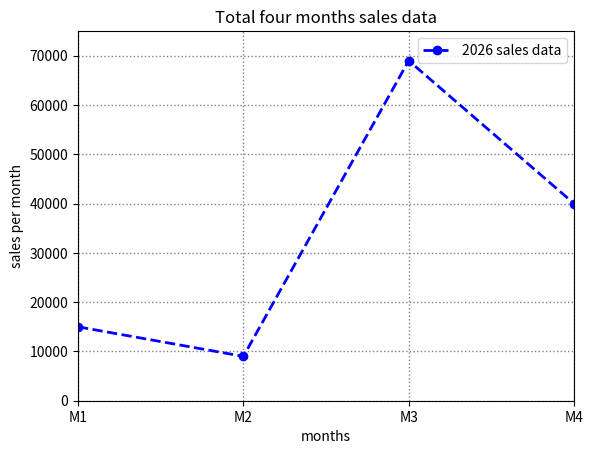

Source code (Python):
import matplotlib.pyplot as plt

#parameter
# plt.plot(z,y,color='red or FF15SF',linestyle='line_style',
#                                       linewidth=value, marker= 'symbol', label='label name)

months = [1,2,3,4]
sales = [15000,9000,69000,40005]
#---------------------------
plt.title('Total four months sales data')
plt.xlabel('months')
plt.ylabel('sales per month')
#---------------------------
#---------------------------
plt.plot(months,sales,color='blue',linestyle='--',linewidth = 2,marker = 'o',label='2026 sales data')
#---------------------------

#---------------------------
plt.legend() #present what marker represent in graph 

#OR below is optional
#plt.legend(loc='pass two location like => upper left or lower right', fontsize= value) 
#---------------------------

#---------------------------
# plt.grid() #used to show horizontal and verticale background lines
#its also customize like this
plt.grid(color='gray',linestyle=':',linewidth=1)
#---------------------------

#---------------------------
#plt.xlim() & plt.ylim()  lim mean limit
#its used to limit data according to your ranges
plt.xlim(1,4)
plt.ylim(0,75000)
#---------------------------

#---------------------------
#plt.xticks() & plt.yticks() is used to convert default numerics like 1.2 2.0 2.5 into meaningful
#used to convert default numerics like 1.2 2.0 2.5 into meaningful label like quater 1 quater2 month1
plt.xticks([1,2,3,4],['M1','M2','M3','M4'])

plt.show() #its used to show final design
